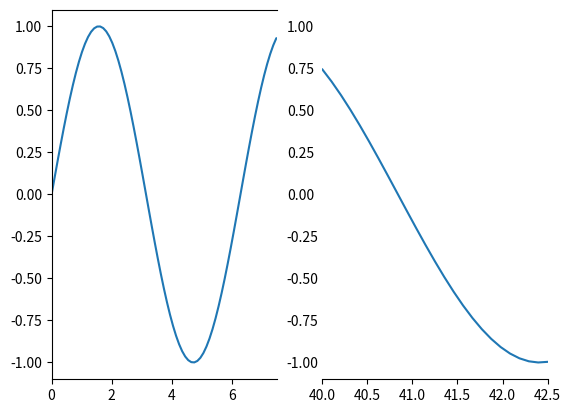

Here is the Python script that generated this plot:
"""
Broken axis example, where the x-axis will have a portion cut out.
"""
import matplotlib.pylab as plt
import numpy as np


x = np.linspace(0,10,100)
x[75:] = np.linspace(40,42.5,25)

y = np.sin(x)

f,(ax,ax2) = plt.subplots(1,2,sharey=True, facecolor='w')

# plot the same data on both axes
ax.plot(x, y)
ax2.plot(x, y)

ax.set_xlim(0,7.5)
ax2.set_xlim(40,42.5)

# hide the spines between ax and ax2
ax.spines['right'].set_visible(False)
ax2.spines['left'].set_visible(False)
ax2.spines['right'].set_visible(False)
ax2.spines['top'].set_visible(False)
ax2.xaxis.set_ticks_position('bottom')
ax2.axes.yaxis.set_visible(False)
ax.yaxis.tick_left()
ax.tick_params(labelright='off')
#ax2.yaxis.tick_right()

# This looks pretty good, and was fairly painless, but you can get that
# cut-out diagonal lines look with just a bit more work. The important
# thing to know here is that in axes coordinates, which are always
# between 0-1, spine endpoints are at these locations (0,0), (0,1),
# (1,0), and (1,1).  Thus, we just need to put the diagonals in the
# appropriate corners of each of our axes, and so long as we use the
# right transform and disable clipping.
'''
d = .015 # how big to make the diagonal lines in axes coordinates
# arguments to pass plot, just so we don't keep repeating them
kwargs = dict(transform=ax.transAxes, color='k', clip_on=False)
ax.plot((1-d,1+d), (-d,+d), **kwargs)
ax.plot((1-d,1+d),(1-d,1+d), **kwargs)

kwargs.update(transform=ax2.transAxes)  # switch to the bottom axes
ax2.plot((-d,+d), (1-d,1+d), **kwargs)
ax2.plot((-d,+d), (-d,+d), **kwargs)

# What's cool about this is that now if we vary the distance between
# ax and ax2 via f.subplots_adjust(hspace=...) or plt.subplot_tool(),
# the diagonal lines will move accordingly, and stay right at the tips
# of the spines they are 'breaking'
'''
plt.show()
